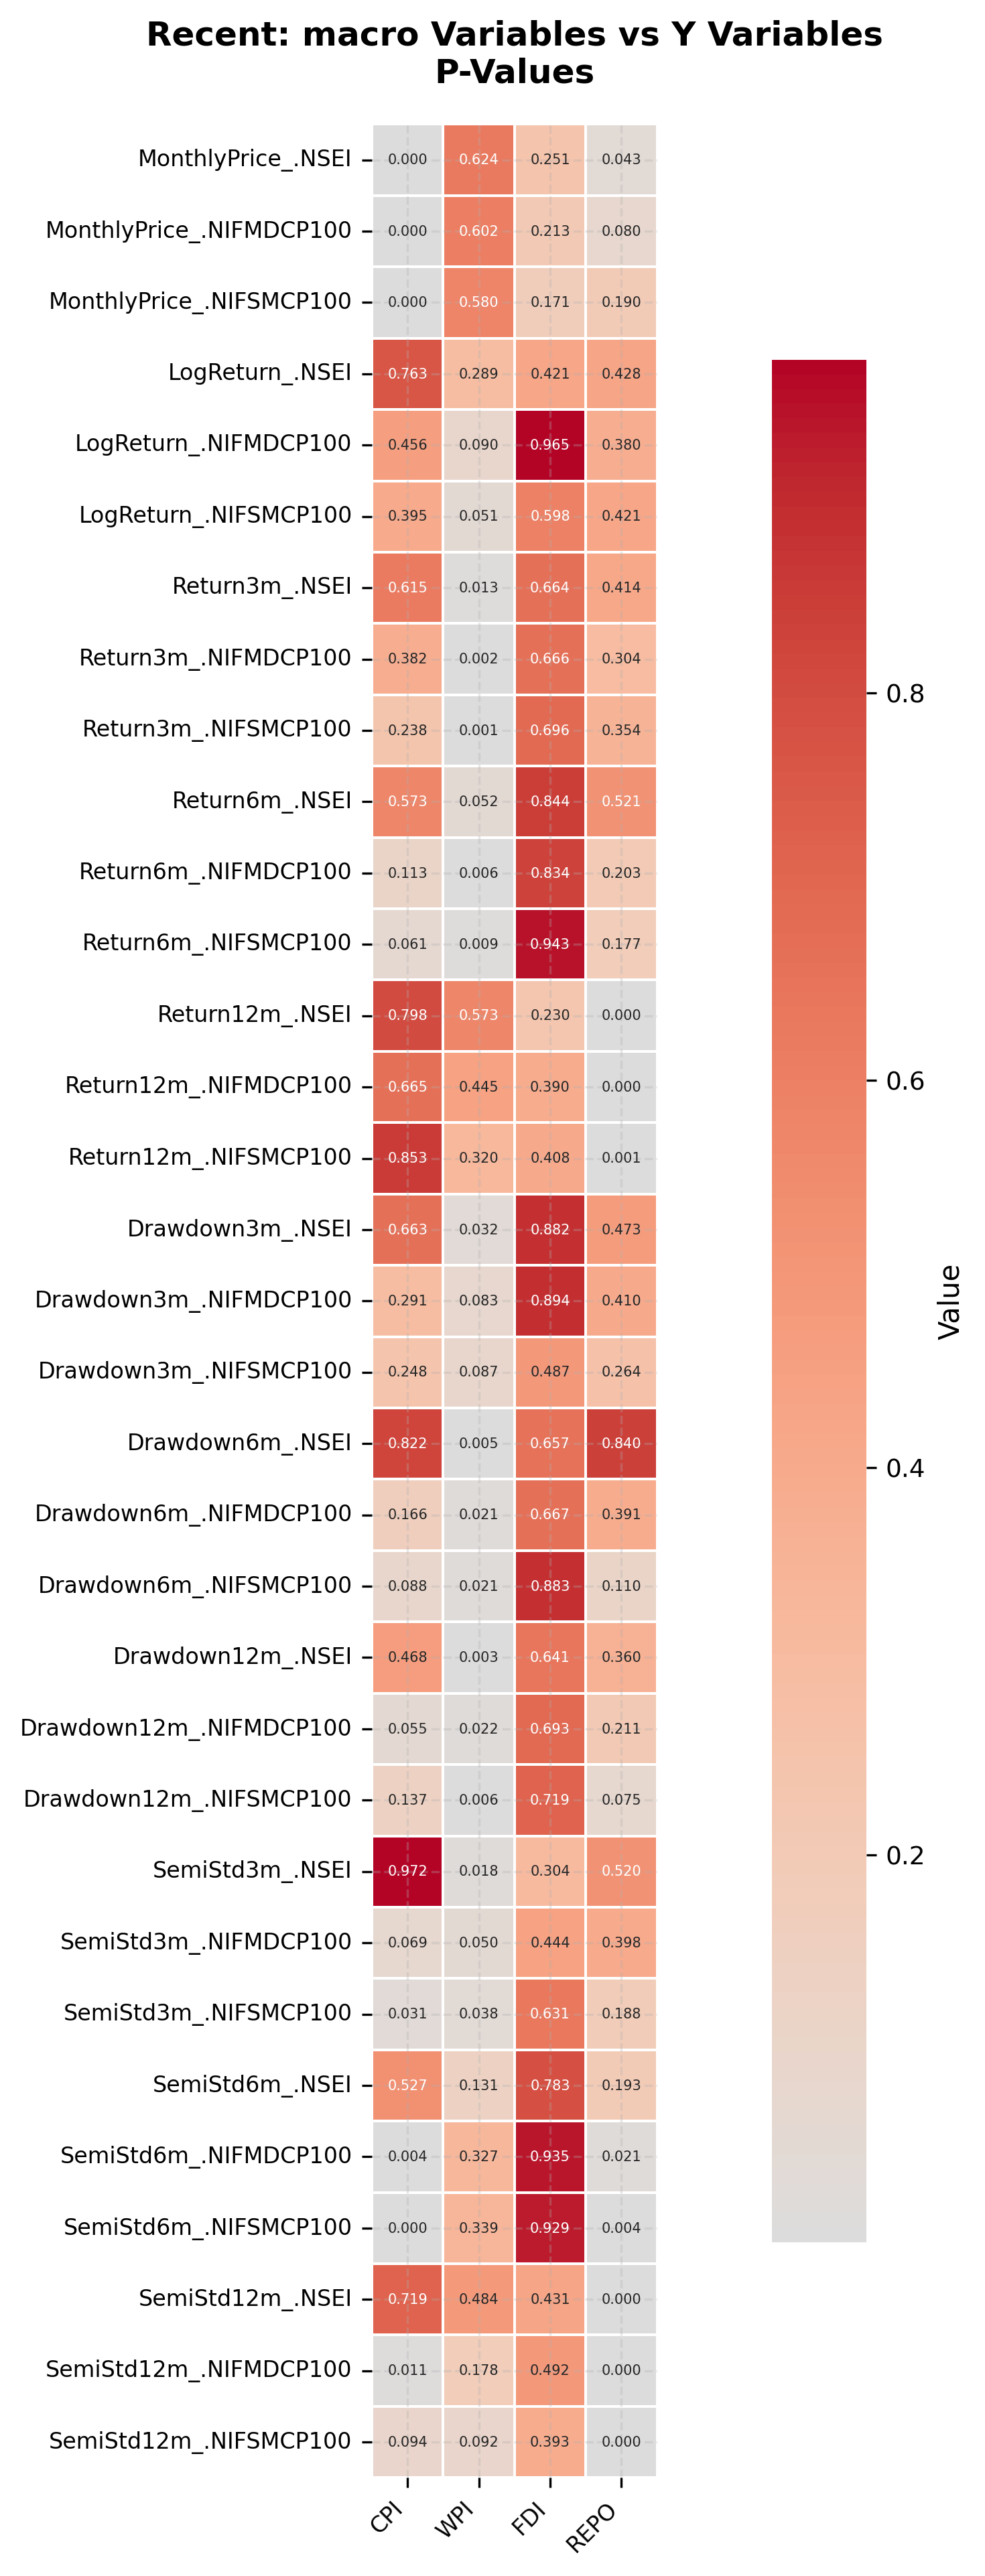

Values plotted in this chart, from the file beside it:
, CPI, WPI, FDI, REPO
MonthlyPrice_.NSEI, 1.8320123196247096e-09, 0.6239, 0.2506, 0.04296
MonthlyPrice_.NIFMDCP100, 3.1142177503440394e-08, 0.6023, 0.2126, 0.07955
MonthlyPrice_.NIFSMCP100, 4.6367235273514495e-07, 0.5802, 0.1709, 0.1905
LogReturn_.NSEI, 0.7626, 0.2888, 0.4207, 0.4275
LogReturn_.NIFMDCP100, 0.4559, 0.08976, 0.9648, 0.3802
LogReturn_.NIFSMCP100, 0.3955, 0.05148, 0.5985, 0.4211
Return3m_.NSEI, 0.6154, 0.01286, 0.6639, 0.4143
Return3m_.NIFMDCP100, 0.3824, 0.00181, 0.6661, 0.3036
Return3m_.NIFSMCP100, 0.2382, 0.0008571, 0.696, 0.3543
Return6m_.NSEI, 0.573, 0.05207, 0.8444, 0.5214
Return6m_.NIFMDCP100, 0.1127, 0.005802, 0.8343, 0.2032
Return6m_.NIFSMCP100, 0.06109, 0.008663, 0.9427, 0.1767
Return12m_.NSEI, 0.7983, 0.5733, 0.2304, 0.0003188
Return12m_.NIFMDCP100, 0.6649, 0.445, 0.3901, 0.0001695
Return12m_.NIFSMCP100, 0.8528, 0.3204, 0.4077, 0.001141
Drawdown3m_.NSEI, 0.6635, 0.03156, 0.8816, 0.473
Drawdown3m_.NIFMDCP100, 0.2909, 0.08301, 0.8936, 0.4097
Drawdown3m_.NIFSMCP100, 0.2476, 0.0875, 0.4865, 0.2638
Drawdown6m_.NSEI, 0.8223, 0.005115, 0.6569, 0.8401
Drawdown6m_.NIFMDCP100, 0.1663, 0.02062, 0.6671, 0.3912
Drawdown6m_.NIFSMCP100, 0.08804, 0.02065, 0.883, 0.1102
Drawdown12m_.NSEI, 0.4679, 0.003011, 0.6415, 0.3604
Drawdown12m_.NIFMDCP100, 0.05531, 0.02158, 0.693, 0.2112
Drawdown12m_.NIFSMCP100, 0.1365, 0.00572, 0.7191, 0.07479
SemiStd3m_.NSEI, 0.9719, 0.01848, 0.3039, 0.5196
SemiStd3m_.NIFMDCP100, 0.06892, 0.05028, 0.4441, 0.3976
SemiStd3m_.NIFSMCP100, 0.03113, 0.03814, 0.6314, 0.1884
SemiStd6m_.NSEI, 0.5271, 0.1311, 0.783, 0.1931
SemiStd6m_.NIFMDCP100, 0.004406, 0.327, 0.9353, 0.02051
SemiStd6m_.NIFSMCP100, 0.0004075, 0.3389, 0.9288, 0.004423
SemiStd12m_.NSEI, 0.7192, 0.4838, 0.4308, 8.04569997663318e-05
SemiStd12m_.NIFMDCP100, 0.01137, 0.1778, 0.492, 3.0337061129870335e-07
SemiStd12m_.NIFSMCP100, 0.09422, 0.09202, 0.3925, 3.884485718419484e-06
